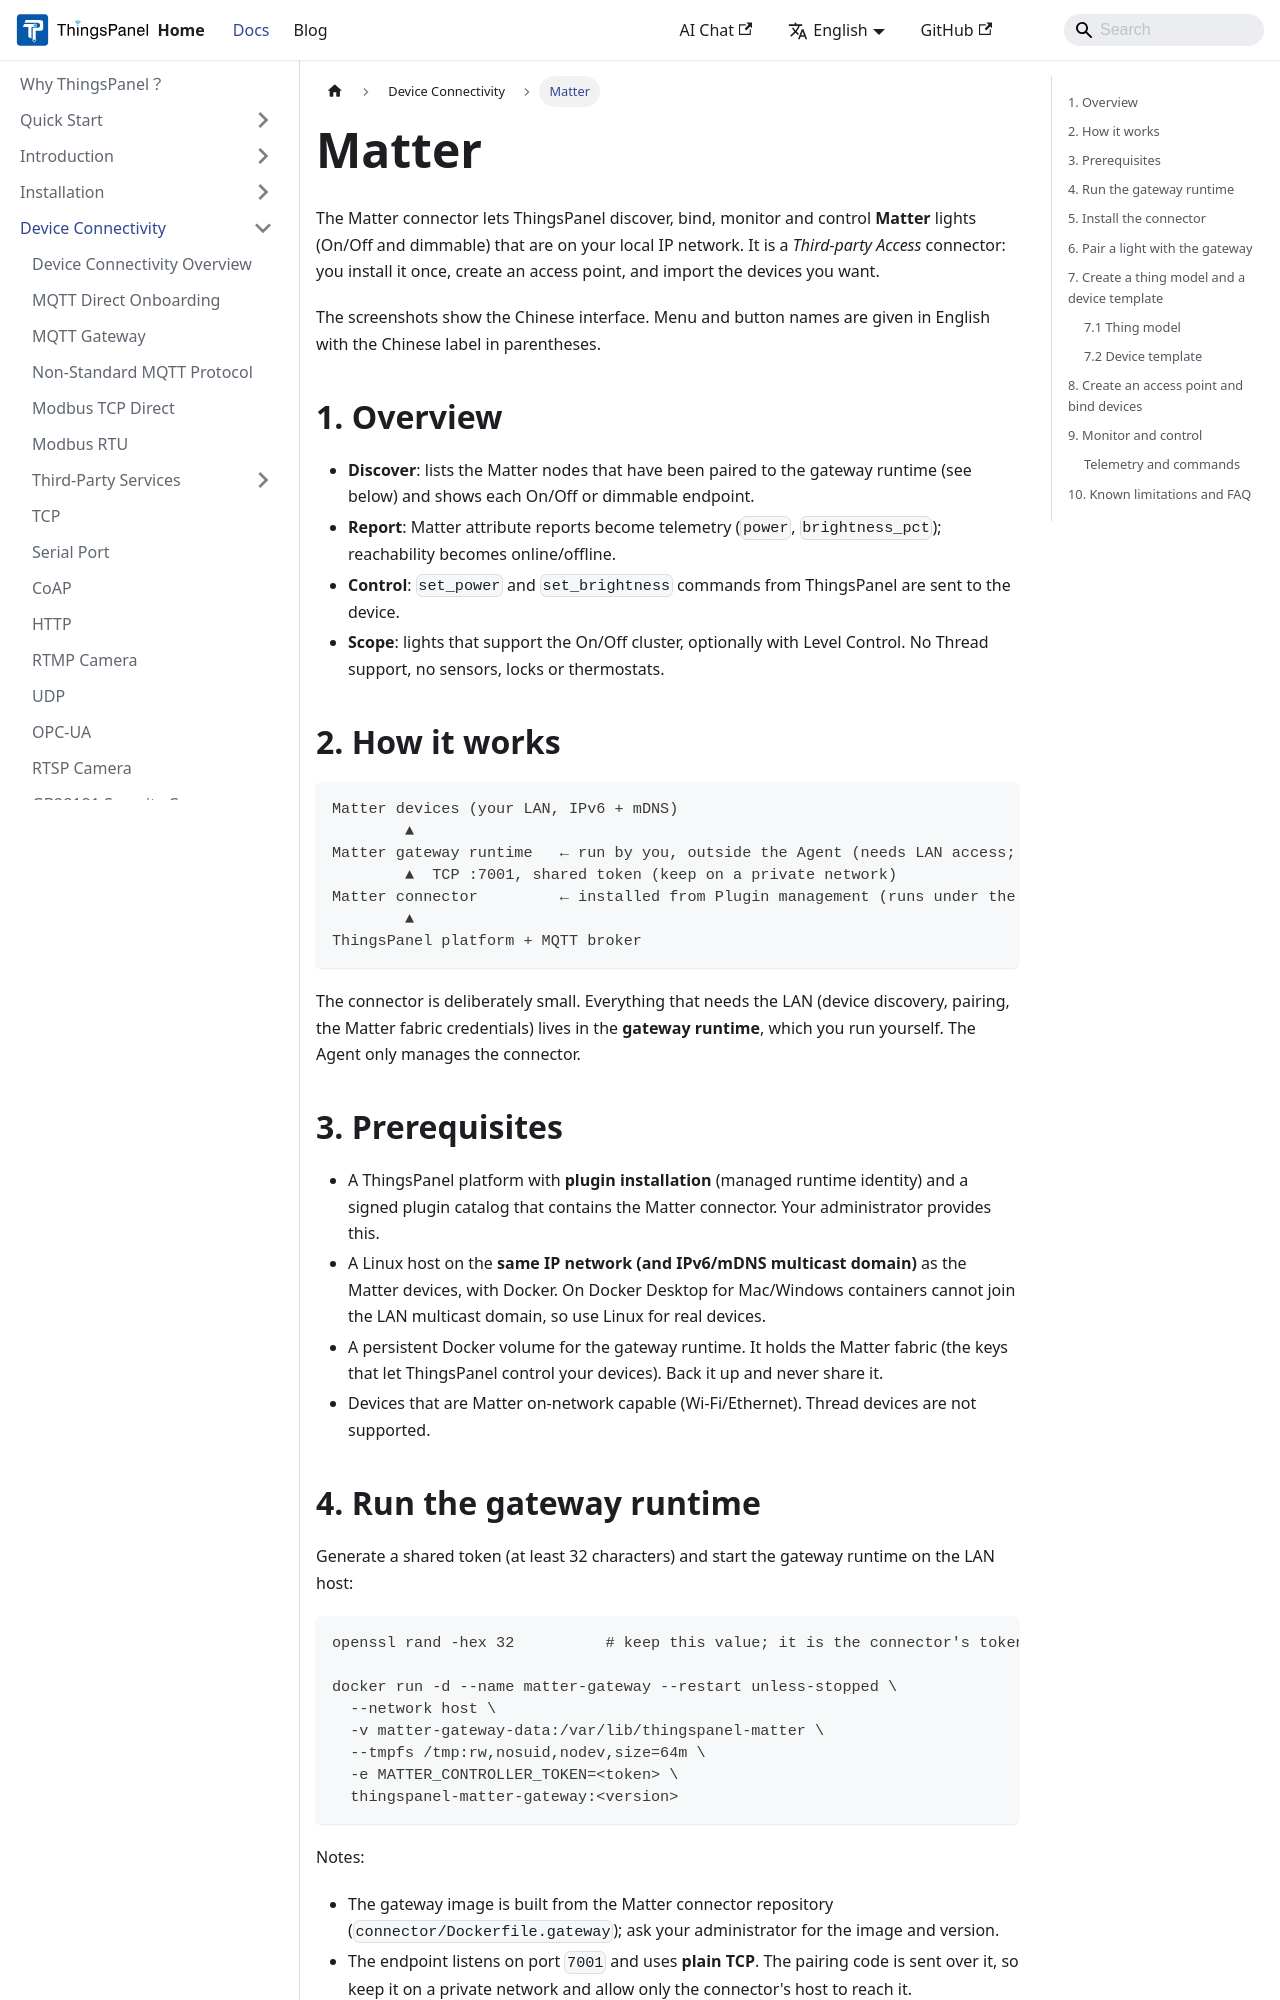

repository: ThingsPanel/thingspanel.github.io · page: docs/device-connectivity/matter.html · generator: docusaurus

---
sidebar_position: 14
---

# Matter

The Matter connector lets ThingsPanel discover, bind, monitor and control **Matter** lights (On/Off and dimmable) that are on your local IP network. It is a *Third-party Access* connector: you install it once, create an access point, and import the devices you want.

The screenshots show the Chinese interface. Menu and button names are given in English with the Chinese label in parentheses.

## 1. Overview

- **Discover**: lists the Matter nodes that have been paired to the gateway runtime (see below) and shows each On/Off or dimmable endpoint.
- **Report**: Matter attribute reports become telemetry (`power`, `brightness_pct`); reachability becomes online/offline.
- **Control**: `set_power` and `set_brightness` commands from ThingsPanel are sent to the device.
- **Scope**: lights that support the On/Off cluster, optionally with Level Control. No Thread support, no sensors, locks or thermostats.

## 2. How it works

```
Matter devices (your LAN, IPv6 + mDNS)
        ▲
Matter gateway runtime   ← run by you, outside the Agent (needs LAN access; owns the Matter "fabric" data)
        ▲  TCP :7001, shared token (keep on a private network)
Matter connector         ← installed from Plugin management (runs under the Agent)
        ▲
ThingsPanel platform + MQTT broker
```

The connector is deliberately small. Everything that needs the LAN (device discovery, pairing, the Matter fabric credentials) lives in the **gateway runtime**, which you run yourself. The Agent only manages the connector.
